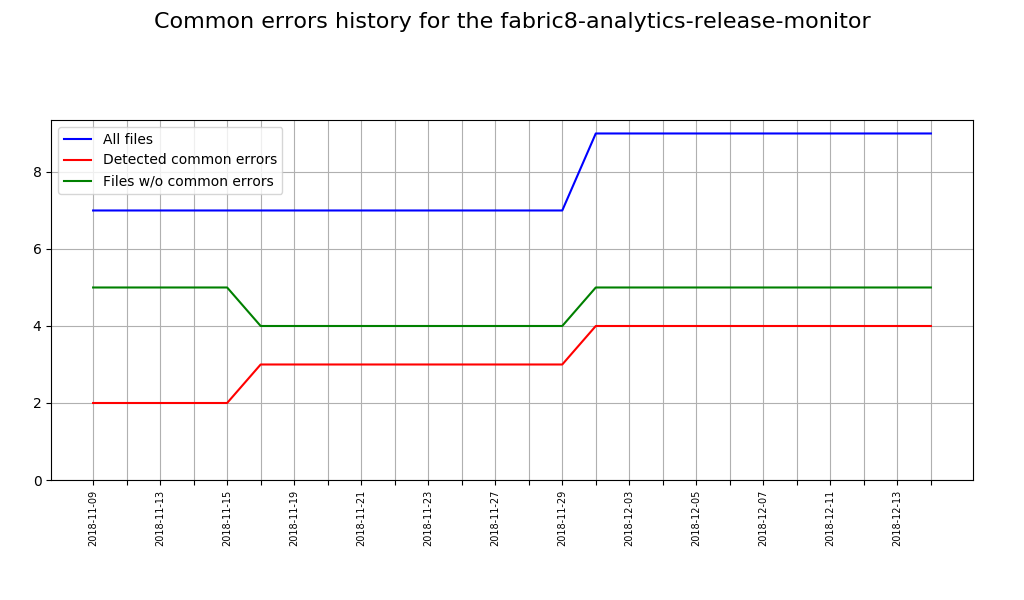

The file beside this chart, header and first rows:
Date, Total sources, Sources with issues, Correct sources
2018-11-09, 7, 2, 5
2018-11-12, 7, 2, 5
2018-11-13, 7, 2, 5
2018-11-14, 7, 2, 5
2018-11-15, 7, 2, 5
2018-11-16, 7, 3, 4
2018-11-19, 7, 3, 4
2018-11-20, 7, 3, 4
2018-11-21, 7, 3, 4
2018-11-22, 7, 3, 4
2018-11-23, 7, 3, 4
2018-11-26, 7, 3, 4
2018-11-27, 7, 3, 4
2018-11-28, 7, 3, 4
2018-11-29, 7, 3, 4
2018-11-30, 9, 4, 5
2018-12-03, 9, 4, 5
2018-12-04, 9, 4, 5
2018-12-05, 9, 4, 5
2018-12-06, 9, 4, 5
2018-12-07, 9, 4, 5
2018-12-10, 9, 4, 5
2018-12-11, 9, 4, 5
2018-12-12, 9, 4, 5
2018-12-13, 9, 4, 5
2018-12-14, 9, 4, 5
